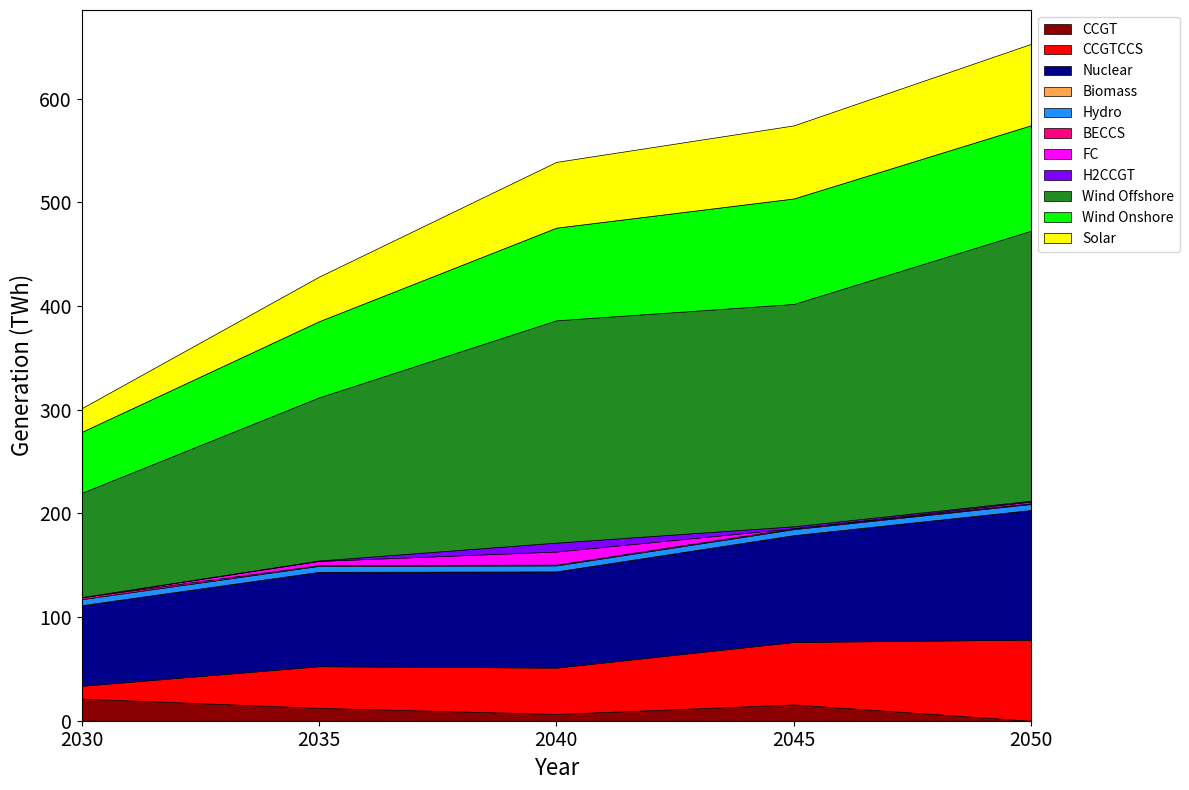

The matplotlib source for this figure:
import matplotlib.pyplot as plt
import numpy as np

years = [2030, 2035, 2040, 2045, 2050]

data = {
    "CCGT": [21.42, 12.44, 6.55, 15.72, 0.00],
    "CCGTCCS": [12.27, 40.16, 44.69, 60.23, 78.23],
    "Nuclear": [77.74, 90.97, 92.77, 103.01, 125.01],
    "Biomass": [0.01, 0.03, 0.02, 0.03, 0.03],
    "Hydro": [5.80, 5.80, 5.80, 5.80, 5.80],
    "BECCS": [1.97, 0.69, 0.80, 0.91, 0.71],
    "FC": [0.00, 4.07, 12.59, 0.00, 1.59],
    "H2CCGT": [0.03, 0.41, 8.59, 1.87, 0.87],
    "Wind Offshore": [100.56, 157.35, 214.47, 214.47, 260.47],
    "Wind Onshore": [58.78, 73.41, 89.34, 101.74, 101.74],
    "Solar": [22.82, 43.01, 63.44, 70.47, 78.47]
}

labels_e = [
    "CCGT", "CCGTCCS", "Nuclear", "Biomass", "Hydro", 
    "BECCS", "FC", "H2CCGT", "Wind Offshore", "Wind Onshore", "Solar"
]

colors_e = [
    "#8b0000", "#FF0000", "#00008B", "#ffa54f", "#1E90FF", 
    "#FF0080", "#FF00FF", "#8000FF", "#228b22", "#00FF00", "#FFFF00"
]

y_data = np.array([data[label] for label in labels_e])

fig, ax = plt.subplots(figsize=(12, 8))

ax.stackplot(years, y_data, labels=labels_e, colors=colors_e, edgecolor='black', linewidth=0.5)

# تنظیم دقیق سال‌ها در محور ایکس
ax.set_xticks(years)

# افزایش اندازه فونت اعداد محورها
ax.tick_params(axis='both', which='major', labelsize=14)

ax.set_xlabel("Year", fontsize=16)
ax.set_ylabel("Generation (TWh)", fontsize=16)
ax.legend(loc='upper left', bbox_to_anchor=(1, 1))
ax.margins(x=0)

plt.tight_layout()
plt.show()
